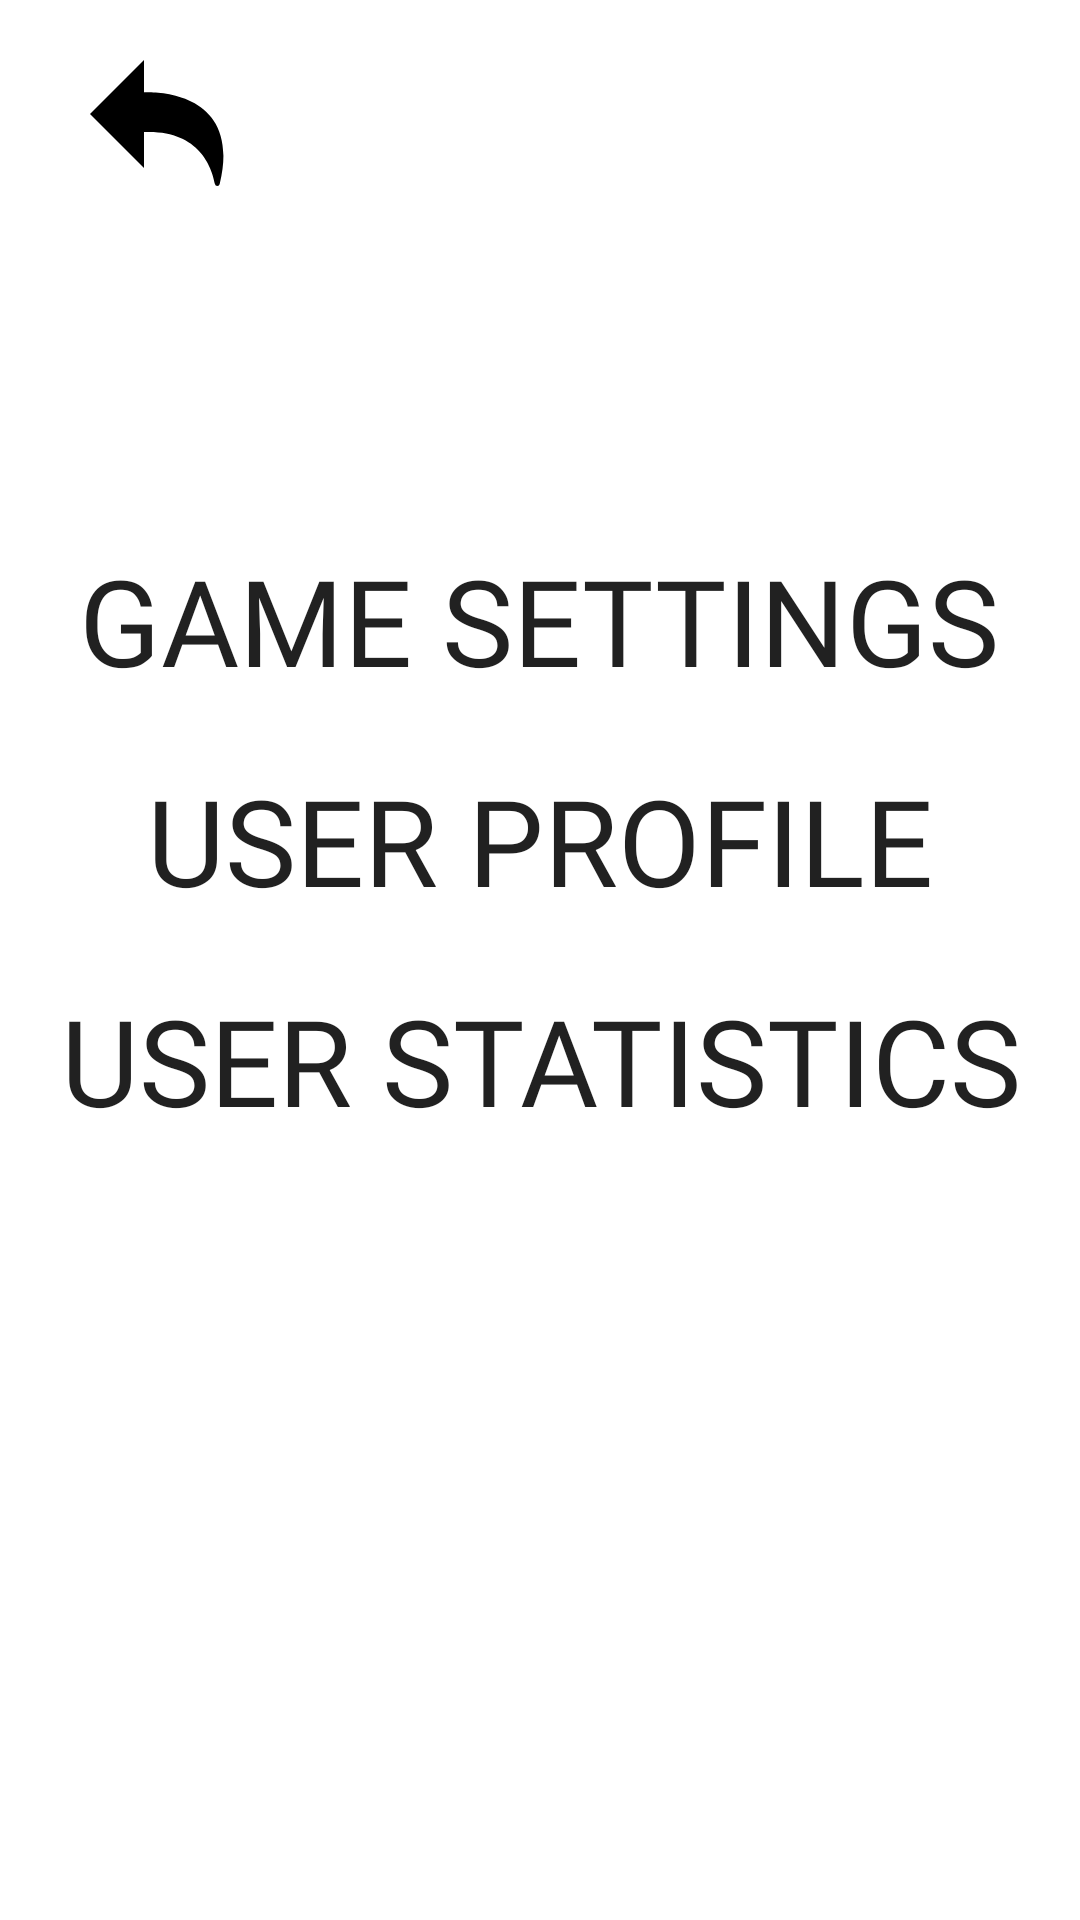

The Android layout XML behind this screen, and the referenced resources:
<!-- AndroidManifest.xml: application theme Theme.ConnectFourGame -->
<!-- res/layout/menu_configuration.xml -->
<?xml version="1.0" encoding="utf-8"?>
<androidx.constraintlayout.widget.ConstraintLayout xmlns:android="http://schemas.android.com/apk/res/android"
    xmlns:app="http://schemas.android.com/apk/res-auto"
    android:layout_width="match_parent"
    android:layout_height="match_parent"
    android:background="@color/white">

    <Button
        android:id="@+id/back_button"
        android:drawableStart="@drawable/undo"
        android:scaleType="fitCenter"
        android:layout_width="wrap_content"
        android:layout_height="wrap_content"
        android:background="@android:color/transparent"
        android:layout_marginVertical="20dp"
        android:layout_marginHorizontal="30dp"
        app:layout_constraintTop_toTopOf="parent"
        app:layout_constraintStart_toStartOf="parent"/>

    <LinearLayout
        android:id="@+id/grid_dimension_fragment"
        android:layout_width="match_parent"
        android:layout_height="wrap_content"
        android:visibility="gone"
        android:gravity="center"
        app:layout_constraintTop_toBottomOf="@+id/back_button"
        app:layout_constraintBottom_toTopOf="@+id/menu_options"
        app:layout_constraintStart_toStartOf="parent"
        android:orientation="vertical"
        app:layout_constraintEnd_toEndOf="parent" >

        <androidx.fragment.app.FragmentContainerView
            android:id="@+id/grid_dimension_container"
            android:name="com.group_name.connectfourgame.fragments.GridDimensionFragment"
            app:layout_constraintWidth_max="200dp"
            android:layout_width="match_parent"
            android:layout_height="wrap_content" />
        <Button
            android:id="@+id/grid_dimension_save"
            android:layout_width="wrap_content"
            android:layout_height="wrap_content"
            android:layout_marginBottom="30dp"
            style="@style/StyleRegularButton"
            android:text="@string/text_save" />
    </LinearLayout>

    <androidx.constraintlayout.widget.Guideline
        android:id="@+id/guideline1"
        android:layout_width="wrap_content"
        android:layout_height="wrap_content"
        android:orientation="horizontal"
        app:layout_constraintGuide_percent="0.8" />

    <LinearLayout
        android:id="@+id/menu_options"
        android:layout_width="wrap_content"
        android:layout_height="wrap_content"
        android:gravity="center"
        android:orientation="vertical"
        app:layout_constraintBottom_toBottomOf="@+id/guideline1"
        app:layout_constraintEnd_toEndOf="parent"
        app:layout_constraintStart_toStartOf="parent"
        app:layout_constraintTop_toBottomOf="@+id/grid_dimension_fragment">

        <Button
            android:id="@+id/option_game_settings"
            style="@style/StyleMenuOptions"
            android:layout_width="wrap_content"
            android:layout_height="wrap_content"
            android:background="@android:color/transparent"
            android:text="@string/text_game_settings" />

        <Button
            android:id="@+id/option_user_profile"
            style="@style/StyleMenuOptions"
            android:layout_width="wrap_content"
            android:layout_height="wrap_content"
            android:background="@android:color/transparent"
            android:text="@string/text_user_profile" />

        <Button
            android:id="@+id/option_user_statistics"
            style="@style/StyleMenuOptions"
            android:layout_width="wrap_content"
            android:layout_height="wrap_content"
            android:background="@android:color/transparent"
            android:text="@string/text_user_statistics" />
    </LinearLayout>

</androidx.constraintlayout.widget.ConstraintLayout>
<!-- resources referenced by this layout -->
<resources>
  <color name="white">#FFFFFFFF</color>
  <!-- drawable undo (drawable) -->
  <vector xmlns:android="http://schemas.android.com/apk/res/android"
      android:width="48dp"
      android:height="48dp"
      android:viewportWidth="16"
      android:viewportHeight="16">
    <path
        android:pathData="M6,3.6V0L0,6l6,6V8c6,-0.27 7.53,3.76 7.88,5.77a0.27,0.27 0,0 0,0.53 0C17.08,2.86 6,3.6 6,3.6Z"
        android:fillColor="#000000"/>
  </vector>
  <string name="text_game_settings">Game Settings</string>
  <string name="text_save">Save</string>
  <string name="text_user_profile">User Profile</string>
  <string name="text_user_statistics">User Statistics</string>
  <style name="StyleMenuOptions">
          <item name="android:fontFamily">@font/heading1</item>
          <item name="android:layout_marginBottom">20dp</item>
          <item name="android:textSize">40sp</item>
      </style>
  <style name="StyleRegularButton">
          <item name="android:textSize">20sp</item>
          <item name="android:fontFamily">@font/poppins_medium</item>
          <item name="android:paddingTop">10dp</item>
          <item name="android:paddingBottom">10dp</item>
          <item name="android:paddingEnd">20dp</item>
          <item name="android:paddingStart">20dp</item>
          <item name="android:textColor">#f1f5f9</item>
          <item name="android:background">@drawable/button_plate</item>
      </style>
  <style name="Theme.ConnectFourGame" parent="Theme.AppCompat.Light.DarkActionBar">
      </style>
  <!-- drawable button_plate (drawable) -->
  <?xml version="1.0" encoding="utf-8"?>
  <shape xmlns:android="http://schemas.android.com/apk/res/android">
      <corners android:radius="15dp" />
      <solid android:color="#7e22ce" />
  </shape>
</resources>
